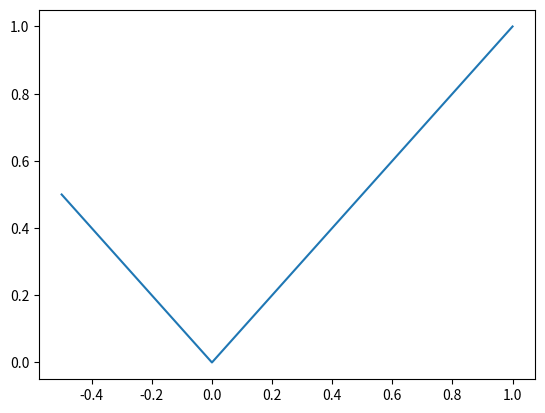

This figure's Python source:
import matplotlib as mpl
import matplotlib.pyplot as plt
import numpy as np

# figure
fig = plt.figure()
# axis
ax = fig.add_subplot()
# plot
ax.plot([-0.5, 0, 1],
        [0.5, 0, 1])
# display
plt.savefig('fig.png', bbox_inches='tight')
plt.savefig('fig.pdf', bbox_inches='tight')
plt.show()
